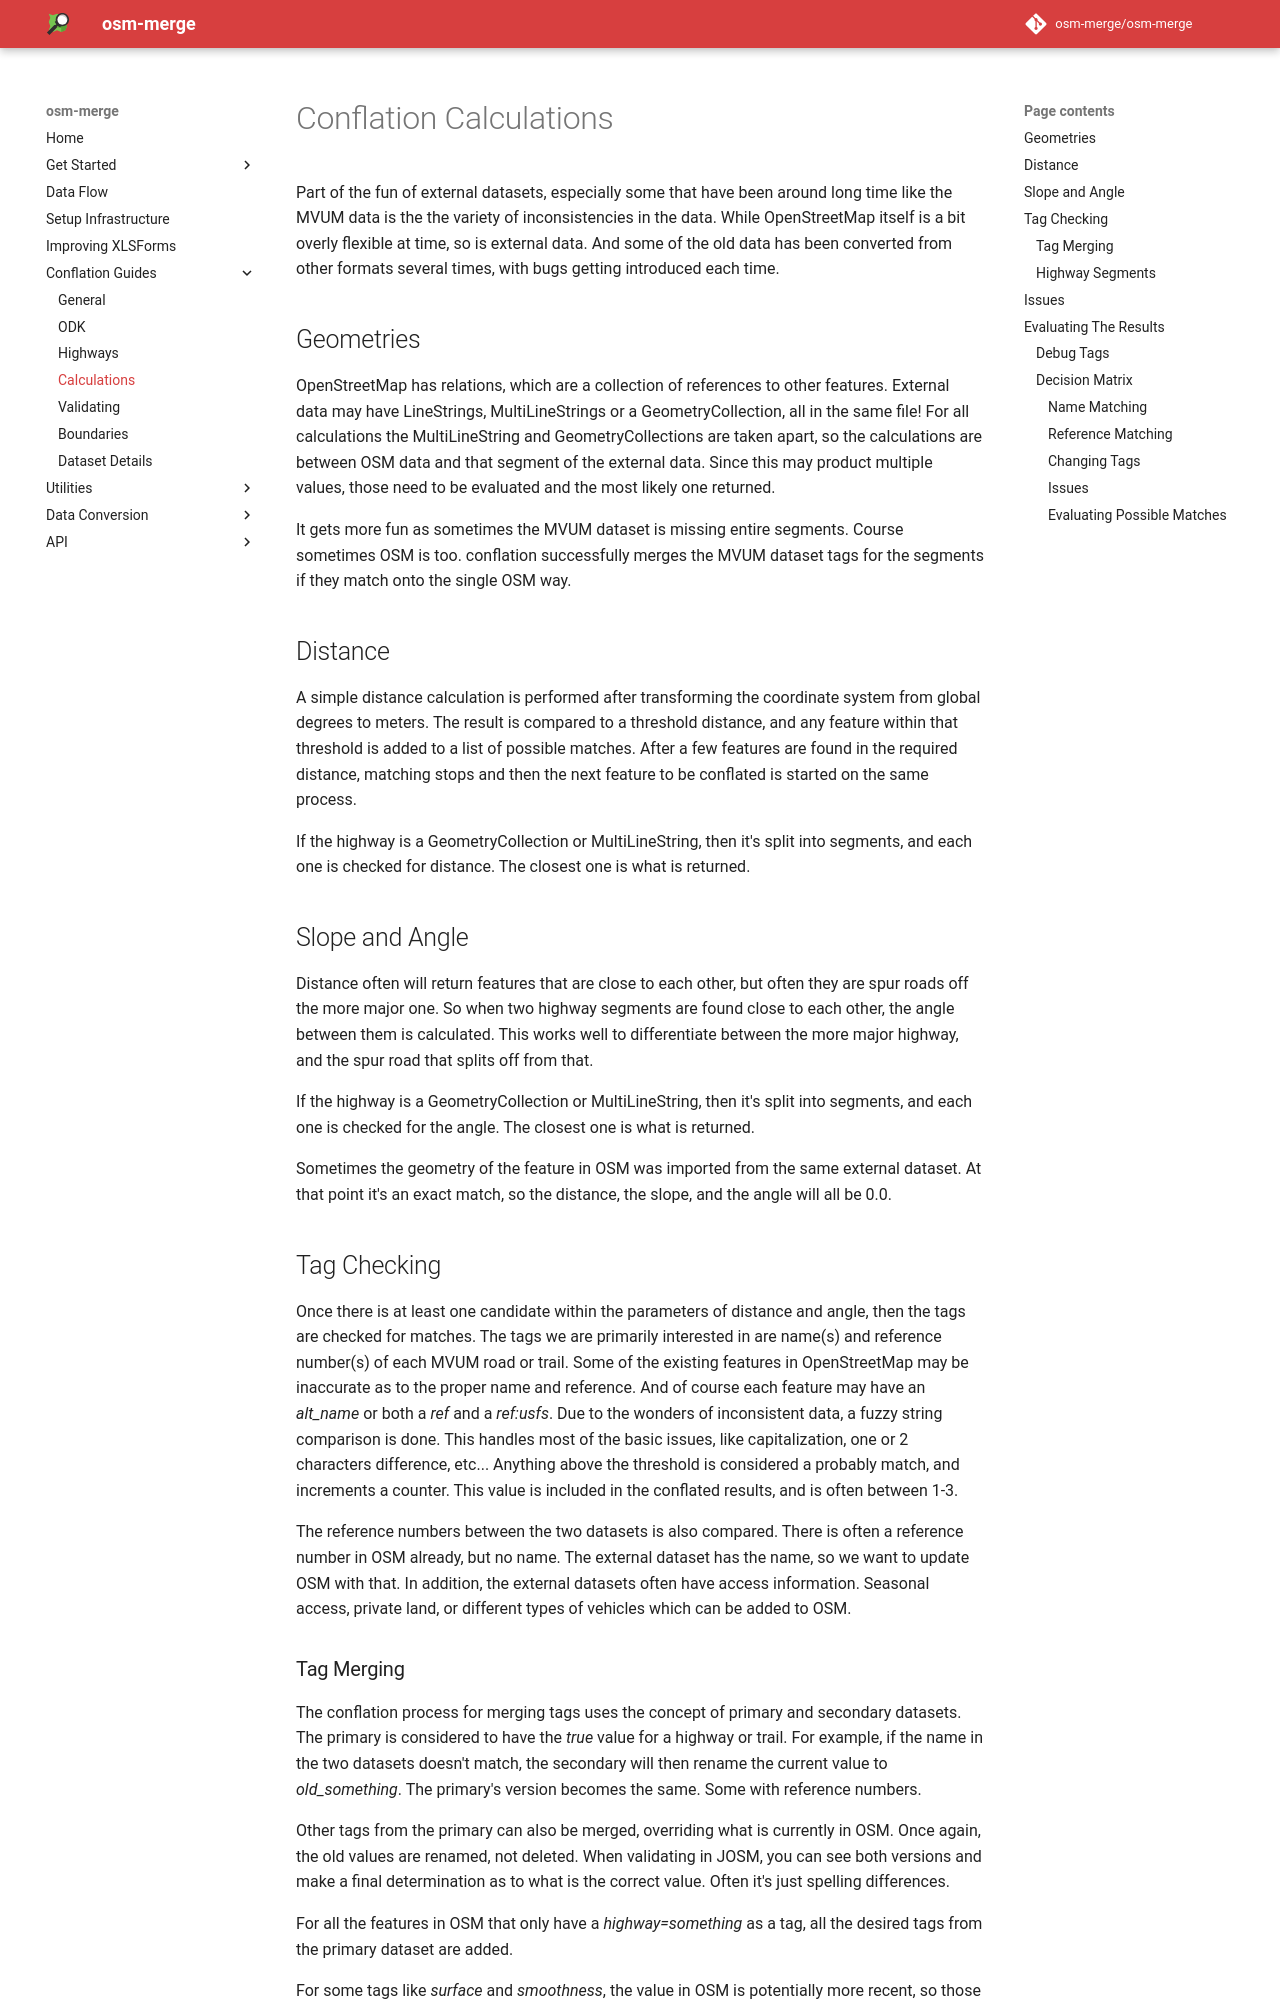

repository: osm-merge/osm-merge · page: calculations/index.html · generator: mkdocs

# Conflation Calculations

Part of the fun of external datasets, especially some that have been
around long time like the MVUM data is the the variety of
inconsistencies in the data. While OpenStreetMap itself is a bit
overly flexible at time, so is external data. And some of the old data
has been converted from other formats several times, with bugs getting
introduced each time.

## Geometries

OpenStreetMap has relations, which are a collection of references to
other features. External data may have LineStrings, MultiLineStrings
or a GeometryCollection, all in the same file! For all calculations
the MultiLineString and GeometryCollections are taken apart, so the
calculations are between OSM data and that segment of the external
data. Since this may product multiple values, those need to be
evaluated and the most likely one returned.

It gets more fun as sometimes the MVUM dataset is missing entire
segments. Course sometimes OSM is too. conflation successfully merges
the MVUM dataset tags for the segments if they match onto the single
OSM way.

## Distance

A simple distance calculation is performed after transforming the
coordinate system from global degrees to meters. The result is
compared to a threshold distance, and any feature within that
threshold is added to a list of possible matches. After a few features
are found in the required distance, matching stops and then the next
feature to be conflated is started on the same process.

If the highway is a GeometryCollection or MultiLineString, then it's
split into segments, and each one is checked for distance. The closest
one is what is returned.

## Slope and Angle

Distance often will return features that are close to each other, but
often they are spur roads off the more major one. So when two highway
segments are found close to each other, the angle between them is
calculated. This works well to differentiate between the more major
highway, and the spur road that splits off from that.

If the highway is a GeometryCollection or MultiLineString, then it's
split into segments, and each one is checked for the angle. The
closest one is what is returned.

Sometimes the geometry of the feature in OSM was imported from the same
external dataset. At that point it's an exact match, so the distance,
the slope, and the angle will all be 0.0.

## Tag Checking

Once there is at least one candidate within the parameters of distance
and angle, then the tags are checked for matches. The tags we are
primarily interested in are name(s) and reference number(s) of each
MVUM road or trail. Some of the existing features in OpenStreetMap may
be inaccurate as to the proper name and reference. And of course each
feature may have an *alt_name* or both a *ref* and a *ref:usfs*. Due
to the wonders of inconsistent data, a fuzzy string comparison is
done. This handles most of the basic issues, like capitalization, one
or 2 characters difference, etc... Anything above the threshold is
considered a probably match, and increments a counter. This value is
included in the conflated results, and is often between 1-3.

The reference numbers between the two datasets is also compared. There
is often a reference number in OSM already, but no name. The external
dataset has the name, so we want to update OSM with that. In addition,
the external datasets often have access information. Seasonal access,
private land, or different types of vehicles which can be added to
OSM.
